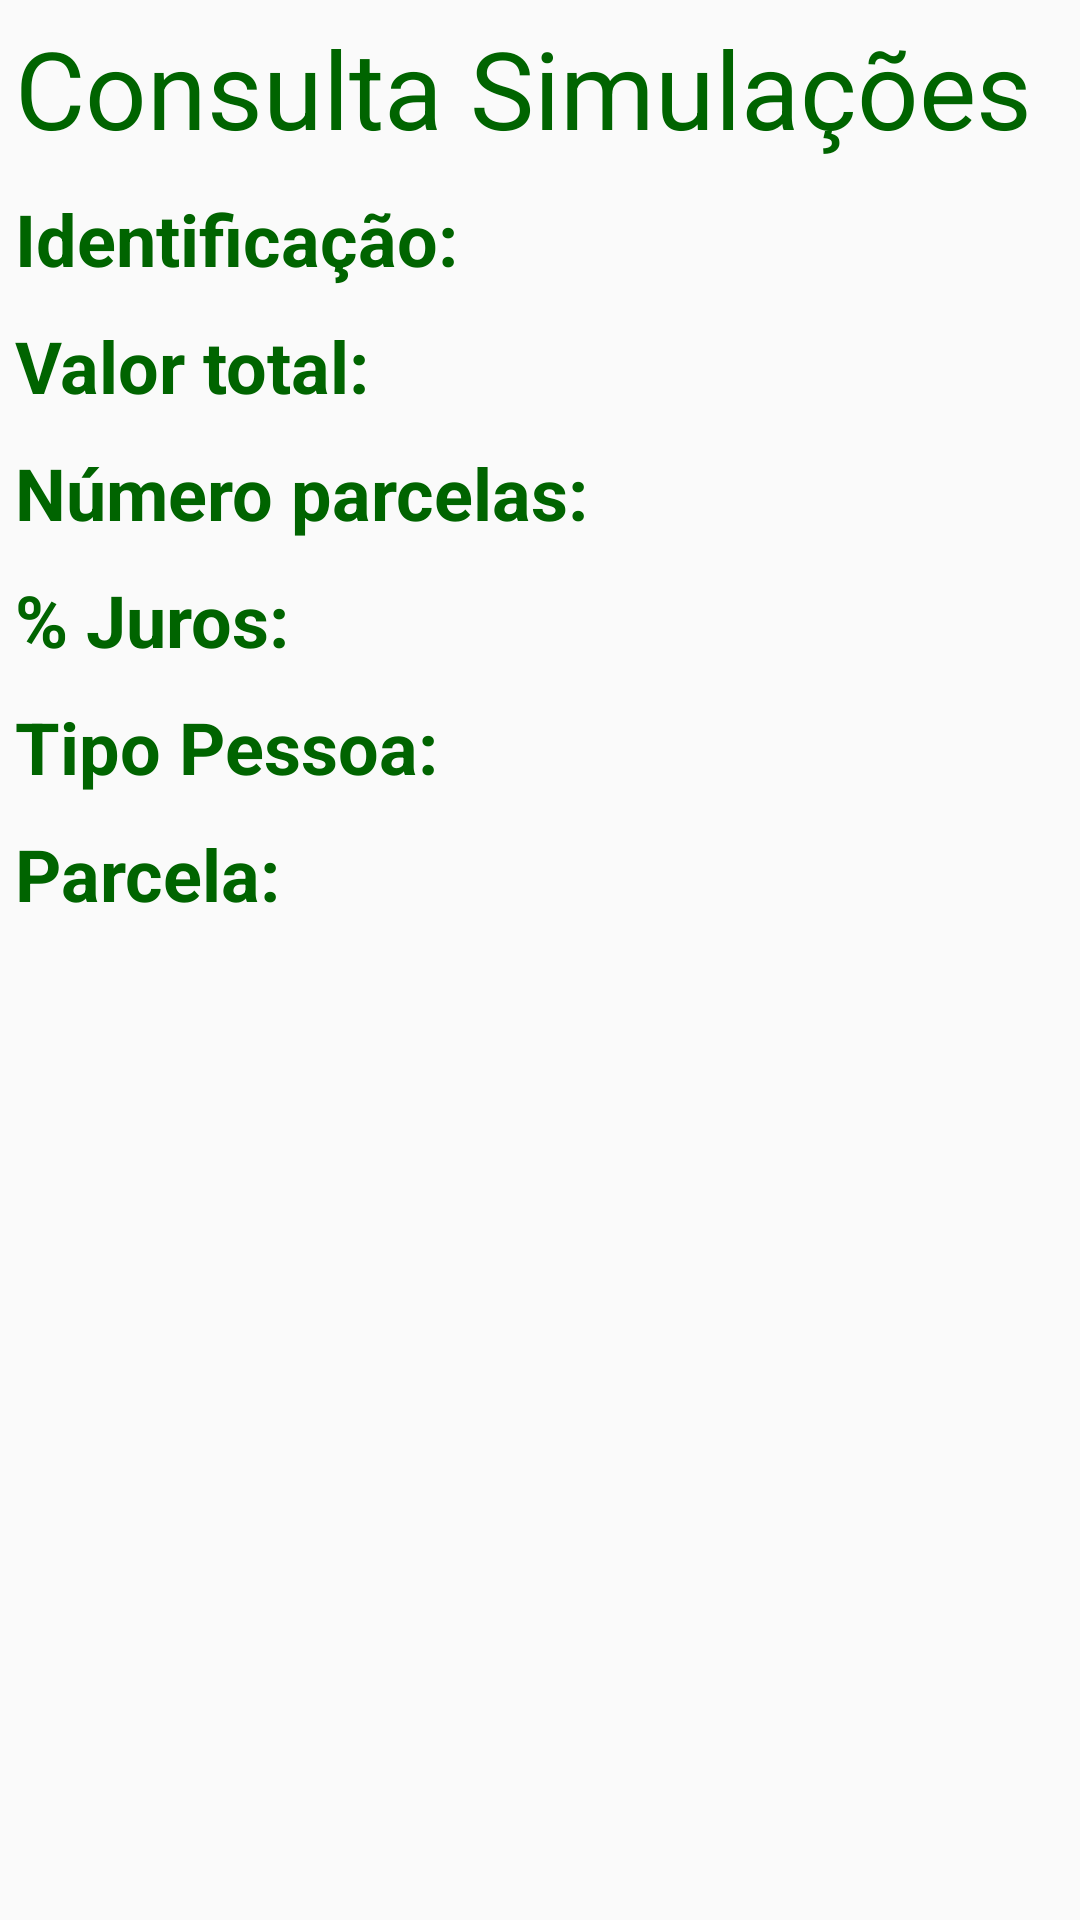

Layout XML and referenced resources for this Android screen:
<!-- AndroidManifest.xml: application theme AppTheme -->
<!-- res/layout/activity_consulta.xml -->
<?xml version="1.0" encoding="utf-8"?>
 <GridLayout xmlns:android="http://schemas.android.com/apk/res/android"
        android:layout_width="match_parent"
        android:layout_height="match_parent"
    android:columnCount="2"
    android:rowCount="6">

    <TextView
        android:layout_width="wrap_content"
        android:layout_height="wrap_content"
        android:textColor="@color/corTitulo"
        android:text="@string/titulo_consulta"
        android:textSize="@dimen/titulo_login_tamanho_fonte"
        android:layout_columnSpan="2"
        android:layout_margin="@dimen/cadastro_margem_entre_campos"
        />

    <TextView
        android:layout_width="wrap_content"
        android:layout_height="wrap_content"
        android:text="@string/consulta_label_identificacao"
        android:id="@+id/lbl_identificacao"
        style="@style/label_campo_consulta"/>

    <TextView
        android:layout_width="wrap_content"
        android:layout_height="wrap_content"
        android:text=""
        android:id="@+id/cmp_identificacao"
        style="@style/campo_consulta"/>

    <TextView
        android:layout_width="wrap_content"
        android:layout_height="wrap_content"
        android:text="@string/consulta_label_valorTotal"
        android:id="@+id/lbl_valorTotal"
        style="@style/label_campo_consulta"/>

    <TextView
        android:layout_width="wrap_content"
        android:layout_height="wrap_content"
        android:text=""
        android:id="@+id/cmp_valorTotal"
        style="@style/campo_consulta"/>

    <TextView
        android:layout_width="wrap_content"
        android:layout_height="wrap_content"
        android:text="@string/consulta_label_numeroParcelas"
        android:id="@+id/lbl_numeroParcelas"
        style="@style/label_campo_consulta"/>

    <TextView
        android:layout_width="wrap_content"
        android:layout_height="wrap_content"
        android:text=""
        android:id="@+id/cmp_numeroParcelas"
        style="@style/campo_consulta"/>

    <TextView
        android:layout_width="wrap_content"
        android:layout_height="wrap_content"
        android:text="@string/consulta_label_porcjuros"
        android:id="@+id/lbl_percJuros"
        style="@style/label_campo_consulta"/>

    <TextView
        android:layout_width="wrap_content"
        android:layout_height="wrap_content"
        android:text=""
        android:id="@+id/cmp_percJuros"
        style="@style/campo_consulta"/>
    <TextView
        android:layout_width="wrap_content"
        android:layout_height="wrap_content"
        android:text="@string/consulta_label_tipoPessoa"
        android:id="@+id/lbl_tipoPessoa"
        style="@style/label_campo_consulta"/>

    <TextView
        android:layout_width="wrap_content"
        android:layout_height="wrap_content"
        android:text=""
        android:id="@+id/cmp_tipoPessoa"
        style="@style/campo_consulta"/>
    <TextView
        android:layout_width="wrap_content"
        android:layout_height="wrap_content"
        android:text="@string/consulta_label_valorParcela"
        android:id="@+id/lbl_valorParcela"
        style="@style/label_campo_consulta"/>

    <TextView
        android:layout_width="wrap_content"
        android:layout_height="wrap_content"
        android:text=""
        android:id="@+id/cmp_valorParcela"
        style="@style/campo_consulta"/>
</GridLayout>
<!-- resources referenced by this layout -->
<resources>
  <color name="corTitulo">#006400</color>
  <dimen name="cadastro_margem_entre_campos">5sp</dimen>
  <dimen name="titulo_login_tamanho_fonte">36sp</dimen>
  <string name="consulta_label_identificacao">Identificação: </string>
  <string name="consulta_label_numeroParcelas">Número parcelas: </string>
  <string name="consulta_label_porcjuros">% Juros: </string>
  <string name="consulta_label_tipoPessoa">Tipo Pessoa: </string>
  <string name="consulta_label_valorParcela">Parcela: </string>
  <string name="consulta_label_valorTotal">Valor total: </string>
  <string name="titulo_consulta">Consulta Simulações</string>
  <style name="campo_consulta">
          <item name="android:textSize">@dimen/cadastro_tamanho_fonte_campo</item>
          <item name="android:textColor">@color/corTitulo</item>
          <item name="android:layout_margin">@dimen/cadastro_margem_entre_campos</item>
      </style>
  <style name="label_campo_consulta">
          <item name="android:textSize">@dimen/consulta_tamanho_label</item>
          <item name="android:textColor">@color/corTitulo</item>
          <item name="android:textStyle">bold</item>
          <item name="android:layout_margin">@dimen/cadastro_margem_entre_campos</item>
      </style>
  <style name="AppTheme" parent="Theme.AppCompat.Light.DarkActionBar">
          
          <item name="colorPrimary">@color/colorPrimary</item>
          <item name="colorPrimaryDark">@color/colorPrimaryDark</item>
          <item name="colorAccent">@color/colorAccent</item>
      </style>
  <dimen name="cadastro_tamanho_fonte_campo">20sp</dimen>
  <dimen name="consulta_tamanho_label">24sp</dimen>
  <color name="colorPrimary">#006400</color>
  <color name="colorPrimaryDark">#228B22</color>
  <color name="colorAccent">#222222</color>
</resources>
